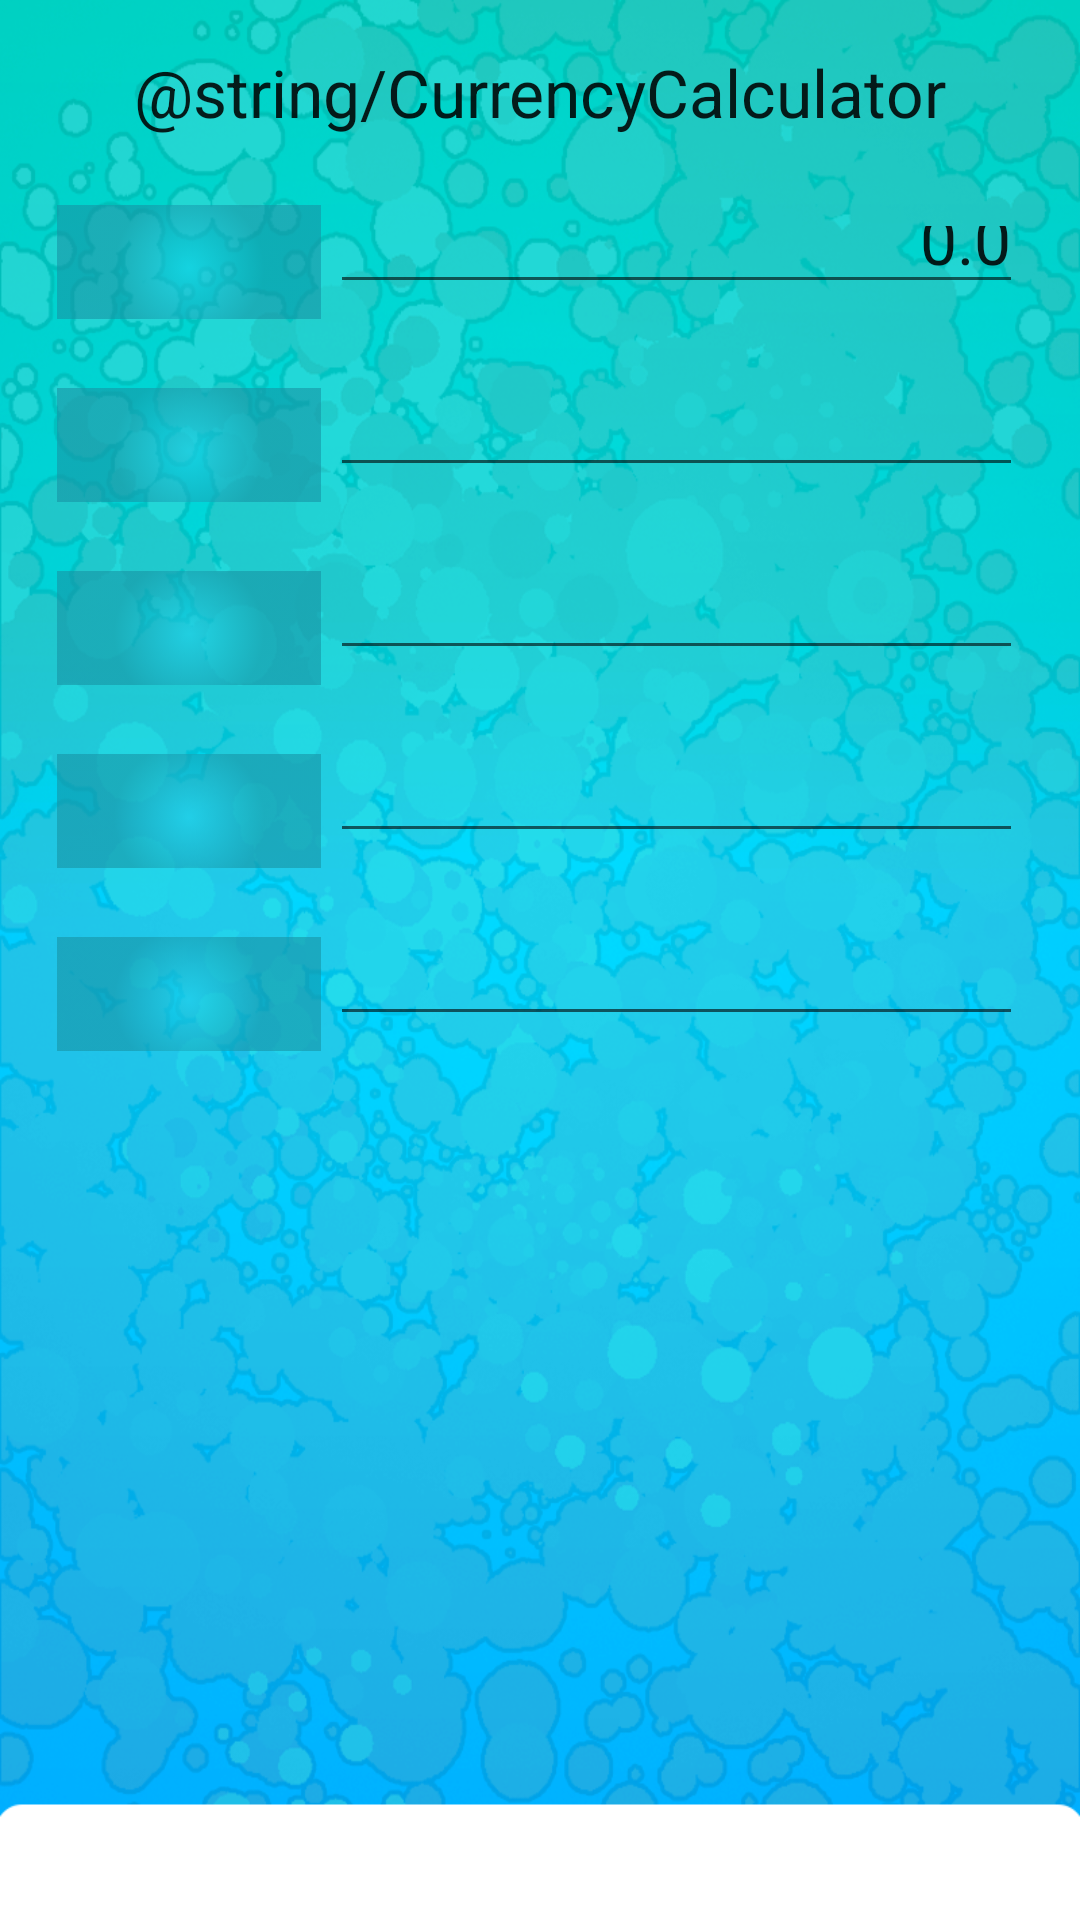

Write the Android layout XML for this screen, with the resource values it uses.
<!-- AndroidManifest.xml: fallback theme Theme.MaterialComponents.DayNight.NoActionBar -->
<!-- res/layout/currency_calculator_activity.xml -->
<LinearLayout xmlns:android="http://schemas.android.com/apk/res/android"
    xmlns:tools="http://schemas.android.com/tools"
    android:id="@+id/LinearLayout2"
    android:layout_width="match_parent"
    android:layout_height="match_parent"
    android:orientation="vertical"
    android:paddingBottom="@dimen/activity_vertical_margin"
    android:paddingLeft="@dimen/activity_horizontal_margin"
    android:paddingRight="@dimen/activity_horizontal_margin"
    android:paddingTop="@dimen/activity_vertical_margin"
    tools:context=".CurrencyCalculatorActivity"
    android:background="@drawable/bg" > 
    
    <TextView
            android:id="@+id/updateTextView3"
            android:layout_width="wrap_content"
            android:layout_height="wrap_content"
            android:text="@string/CurrencyCalculator"
            android:textAppearance="?android:attr/textAppearanceLarge"
            android:layout_gravity="center" />
    
    <LinearLayout
   android:focusable="true"
   android:focusableInTouchMode="true"
   android:layout_width="0px"
   android:layout_height="0px" />
        
    <LinearLayout
        android:layout_width="match_parent"
        android:layout_height="wrap_content"
        android:layout_marginTop="16dp">
		
        <Button
                android:id="@+id/btn1"
                android:layout_width="wrap_content"
                android:layout_height="42dp"
                android:background="@drawable/my_button_selector"
                android:layout_marginRight="3dp"
                android:layout_marginLeft="3dp"
                android:layout_marginBottom="3dp"
             	android:layout_weight="0"
                android:onClick="onCurrencyClick"
                />
        
       <EditText
            android:id="@+id/amount1"
            android:layout_width="match_parent"
            android:layout_height="36dp"
            android:layout_marginTop="4dp"
            android:layout_marginRight="@dimen/amount_margin"
            android:layout_weight="4"
            android:gravity="center_vertical|right"
            android:maxLength="@integer/length_of_amount"
            android:paddingLeft="@dimen/activity_horizontal_margin"
            android:inputType="numberDecimal"
            android:textAppearance="?android:attr/textAppearanceLarge"
            android:textSize="@dimen/amount_text"
            android:text="0.0" />

    </LinearLayout>
    
    <LinearLayout
        android:layout_width="match_parent"
        android:layout_height="wrap_content"
        android:layout_marginTop="16dp">
		
        <Button
                android:id="@+id/btn2"
                android:layout_width="wrap_content"
                android:layout_height="42dp"
                android:background="@drawable/my_button_selector"
                android:layout_marginRight="3dp"
                android:layout_marginLeft="3dp"
                android:layout_marginBottom="3dp"
             	android:layout_weight="0"
                android:onClick="onCurrencyClick"
                />
        
        <EditText
            android:id="@+id/amount2"
            android:layout_width="match_parent"
            android:layout_height="36dp"
            android:layout_marginTop="4dp"
            android:layout_marginRight="@dimen/amount_margin"
            android:layout_weight="4"
            android:gravity="center_vertical|right"
            android:maxLength="@integer/length_of_amount"
            android:paddingLeft="@dimen/activity_horizontal_margin"
            android:inputType="numberDecimal"
            android:textAppearance="?android:attr/textAppearanceLarge"
            android:textSize="@dimen/amount_text" />

    </LinearLayout>
    
    <LinearLayout
        android:layout_width="match_parent"
        android:layout_height="wrap_content"
        android:layout_marginTop="16dp">
		
        <Button
                android:id="@+id/btn3"
                android:layout_width="wrap_content"
                android:layout_height="42dp"
                android:background="@drawable/my_button_selector"
                android:layout_marginRight="3dp"
                android:layout_marginLeft="3dp"
                android:layout_marginBottom="3dp"
             	android:layout_weight="0"
                android:onClick="onCurrencyClick"
                />
        
        <EditText
            android:id="@+id/amount3"
            android:layout_width="match_parent"
            android:layout_height="36dp"
            android:layout_marginTop="4dp"
            android:layout_marginRight="@dimen/amount_margin"
            android:layout_weight="4"
            android:gravity="center_vertical|right"
            android:maxLength="@integer/length_of_amount"
            android:paddingLeft="@dimen/activity_horizontal_margin"
            android:inputType="numberDecimal"
            android:textAppearance="?android:attr/textAppearanceLarge"
            android:textSize="@dimen/amount_text" />

    </LinearLayout>
    
    <LinearLayout
        android:layout_width="match_parent"
        android:layout_height="wrap_content"
        android:layout_marginTop="16dp">
		
        <Button
                android:id="@+id/btn4"
                android:layout_width="wrap_content"
                android:layout_height="42dp"
                android:background="@drawable/my_button_selector"
                android:layout_marginRight="3dp"
                android:layout_marginLeft="3dp"
                android:layout_marginBottom="3dp"
             	android:layout_weight="0"
                android:onClick="onCurrencyClick"
                />
        
        <EditText
            android:id="@+id/amount4"
            android:layout_width="match_parent"
            android:layout_height="36dp"
            android:layout_marginTop="4dp"
            android:layout_marginRight="@dimen/amount_margin"
            android:layout_weight="4"
            android:gravity="center_vertical|right"
            android:maxLength="@integer/length_of_amount"
            android:paddingLeft="@dimen/activity_horizontal_margin"
            android:inputType="numberDecimal"
            android:textAppearance="?android:attr/textAppearanceLarge"
            android:textSize="@dimen/amount_text" />

    </LinearLayout>
    
    <LinearLayout
        android:layout_width="match_parent"
        android:layout_height="wrap_content"
        android:layout_marginTop="16dp">
		
        <Button
                android:id="@+id/btn5"
                android:layout_width="wrap_content"
                android:layout_height="42dp"
                android:background="@drawable/my_button_selector"
                android:layout_marginRight="3dp"
                android:layout_marginLeft="3dp"
                android:layout_marginBottom="3dp"
             	android:layout_weight="0"
                android:onClick="onCurrencyClick"
                />
        
        <EditText
            android:id="@+id/amount5"
            android:layout_width="match_parent"
            android:layout_height="36dp"
            android:layout_marginTop="4dp"
            android:layout_marginRight="@dimen/amount_margin"
            android:layout_weight="4"
            android:gravity="center_vertical|right"
            android:maxLength="@integer/length_of_amount"
            android:paddingLeft="@dimen/activity_horizontal_margin"
            android:inputType="numberDecimal"
            android:textAppearance="?android:attr/textAppearanceLarge"
            android:textSize="@dimen/amount_text" />

    </LinearLayout>

</LinearLayout>
<!-- resources referenced by this layout -->
<resources>
  <dimen name="activity_horizontal_margin">16dp</dimen>
  <dimen name="activity_vertical_margin">16dp</dimen>
  <dimen name="amount_margin">3dp</dimen>
  <dimen name="amount_text">22dp</dimen>
  <!-- drawable bg: png bitmap (drawable-hdpi, 318239 bytes) -->
  <!-- drawable my_button_selector (drawable-mdpi) -->
  <?xml version="1.0" encoding="utf-8"?>
   
  <selector xmlns:android="http://schemas.android.com/apk/res/android">
    <item android:state_pressed="true"
     android:drawable="@drawable/my_button_press" /> 
    <item android:drawable="@drawable/my_button_start" /> 
  </selector>
  <integer name="length_of_amount">20</integer>
  <string name="CurrencyCalculator">Калькулятор</string>
  <!-- drawable my_button_press (drawable-mdpi) -->
  <?xml version="1.0" encoding="UTF-8"?>
  <shape xmlns:android="http://schemas.android.com/apk/res/android"
      android:shape="rectangle">
      <gradient android:type="radial" android:gradientRadius="75"
          android:startColor="#9922d2eb" android:endColor="#9900a0e8" />
  </shape>
  <!-- drawable my_button_start (drawable-mdpi) -->
  <?xml version="1.0" encoding="UTF-8"?>
  <shape xmlns:android="http://schemas.android.com/apk/res/android"
      android:shape="rectangle">
      <gradient android:type="radial" android:gradientRadius="75"
          android:startColor="#9922d2eb" android:endColor="#991793a4" />
  </shape>
</resources>
